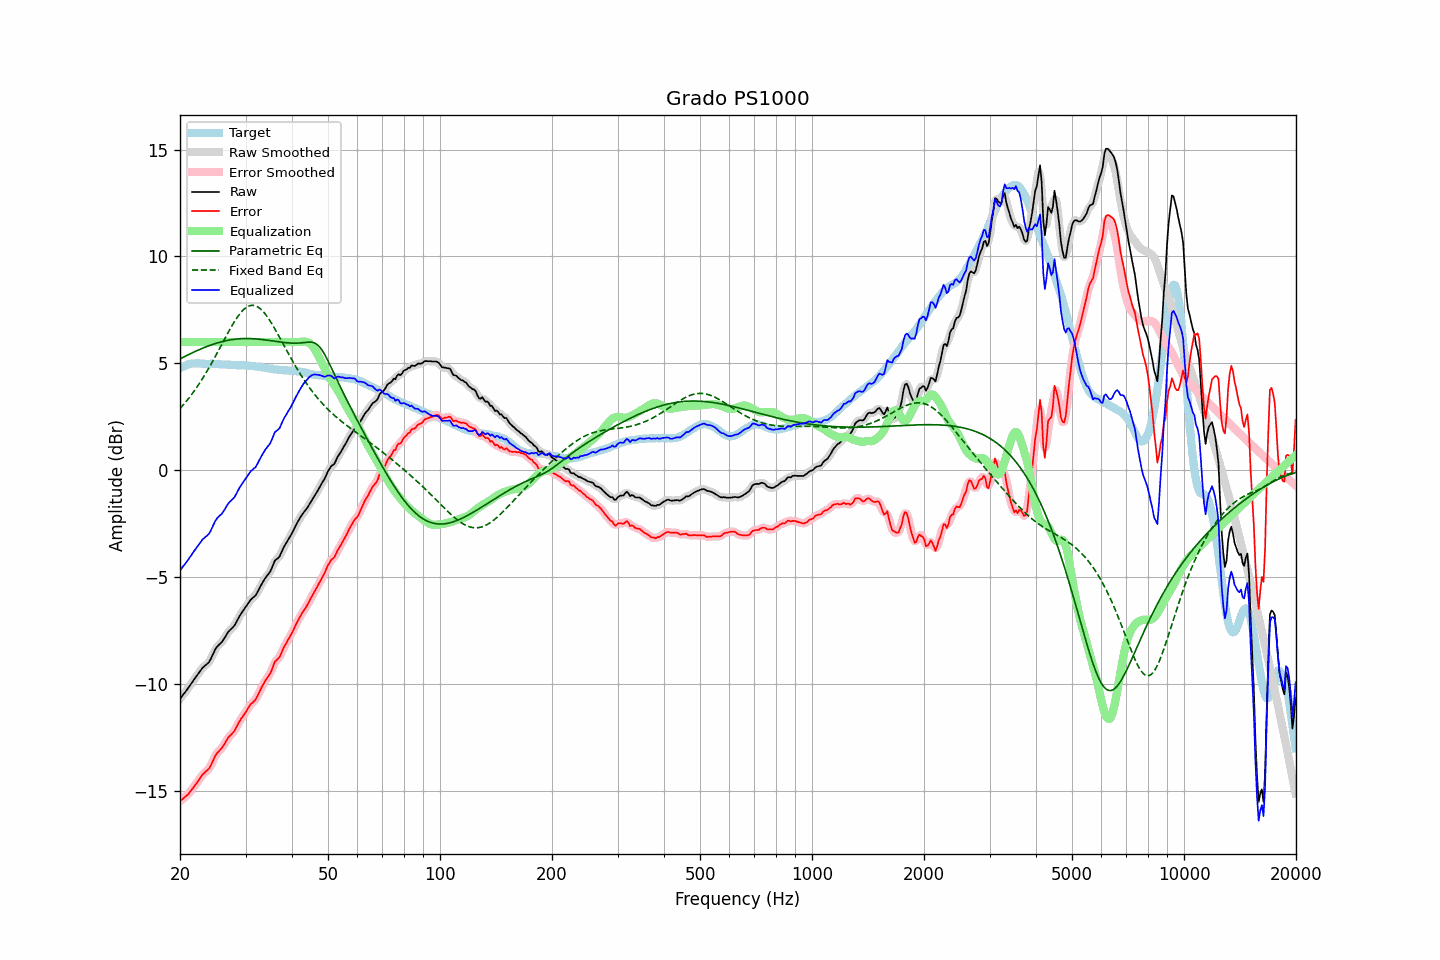

Data behind this chart, as committed beside it:
frequency, raw, error, smoothed, error_smoothed, equalization, parametric_eq, fixed_band_eq, equalized_raw, equalized_smoothed, target
20.00, -10.68, -15.46, -10.67, -15.45, 6.00, 5.21, 2.89, -4.68, -4.67, 4.78
20.20, -10.58, -15.40, -10.58, -15.40, 6.00, 5.25, 2.97, -4.58, -4.58, 4.82
20.40, -10.48, -15.34, -10.48, -15.34, 6.00, 5.29, 3.06, -4.48, -4.48, 4.86
20.61, -10.39, -15.27, -10.38, -15.27, 6.00, 5.33, 3.15, -4.39, -4.38, 4.88
20.81, -10.29, -15.21, -10.29, -15.21, 6.00, 5.37, 3.24, -4.29, -4.29, 4.92
21.02, -10.19, -15.15, -10.18, -15.13, 6.00, 5.40, 3.33, -4.19, -4.18, 4.96
21.23, -10.08, -15.05, -10.08, -15.05, 6.00, 5.44, 3.43, -4.08, -4.08, 4.97
21.44, -9.96, -14.95, -9.97, -14.95, 6.00, 5.48, 3.52, -3.96, -3.97, 4.99
21.66, -9.86, -14.86, -9.86, -14.85, 6.00, 5.51, 3.63, -3.86, -3.86, 5.00
21.87, -9.74, -14.74, -9.75, -14.75, 6.00, 5.55, 3.73, -3.74, -3.75, 5.00
22.09, -9.64, -14.65, -9.64, -14.65, 6.00, 5.58, 3.84, -3.64, -3.64, 5.01
22.31, -9.53, -14.54, -9.54, -14.55, 6.00, 5.61, 3.95, -3.53, -3.54, 5.01
22.54, -9.44, -14.45, -9.43, -14.44, 6.00, 5.65, 4.06, -3.44, -3.43, 5.01
22.76, -9.34, -14.33, -9.33, -14.33, 6.00, 5.68, 4.17, -3.34, -3.33, 5.00
22.99, -9.23, -14.21, -9.24, -14.23, 6.00, 5.71, 4.29, -3.23, -3.24, 4.99
23.22, -9.17, -14.15, -9.16, -14.15, 6.00, 5.74, 4.41, -3.17, -3.16, 4.99
23.45, -9.10, -14.07, -9.10, -14.08, 6.00, 5.77, 4.54, -3.10, -3.10, 4.98
23.69, -9.04, -14.01, -9.04, -14.02, 6.00, 5.80, 4.66, -3.04, -3.04, 4.98
23.92, -8.96, -13.94, -8.95, -13.93, 6.00, 5.83, 4.79, -2.96, -2.95, 4.98
24.16, -8.83, -13.82, -8.83, -13.81, 6.00, 5.86, 4.92, -2.83, -2.83, 4.99
24.40, -8.67, -13.66, -8.68, -13.66, 6.00, 5.88, 5.06, -2.67, -2.68, 4.98
24.65, -8.52, -13.49, -8.51, -13.49, 6.00, 5.91, 5.19, -2.52, -2.51, 4.97
24.89, -8.35, -13.33, -8.37, -13.34, 6.00, 5.93, 5.33, -2.35, -2.37, 4.97
25.14, -8.25, -13.22, -8.25, -13.22, 6.00, 5.95, 5.47, -2.25, -2.25, 4.97
25.39, -8.16, -13.14, -8.17, -13.14, 6.00, 5.98, 5.61, -2.16, -2.17, 4.97
25.65, -8.10, -13.06, -8.10, -13.06, 6.00, 6.00, 5.75, -2.10, -2.10, 4.96
25.91, -8.03, -12.98, -8.02, -12.97, 6.00, 6.02, 5.89, -2.03, -2.02, 4.95
26.16, -7.91, -12.87, -7.92, -12.87, 6.00, 6.04, 6.04, -1.91, -1.92, 4.95
26.43, -7.80, -12.75, -7.79, -12.74, 6.00, 6.05, 6.18, -1.80, -1.79, 4.95
26.69, -7.67, -12.62, -7.67, -12.61, 6.00, 6.07, 6.32, -1.67, -1.67, 4.95
26.96, -7.55, -12.49, -7.56, -12.50, 6.00, 6.08, 6.46, -1.55, -1.56, 4.94
27.23, -7.47, -12.41, -7.47, -12.41, 6.00, 6.10, 6.59, -1.47, -1.47, 4.94
27.50, -7.40, -12.33, -7.40, -12.33, 6.00, 6.11, 6.72, -1.40, -1.40, 4.94
27.77, -7.32, -12.25, -7.32, -12.25, 6.00, 6.12, 6.85, -1.32, -1.32, 4.93
28.05, -7.24, -12.16, -7.22, -12.15, 6.00, 6.13, 6.97, -1.24, -1.22, 4.93
28.33, -7.10, -12.01, -7.10, -12.02, 6.00, 6.14, 7.09, -1.10, -1.10, 4.92
28.62, -6.96, -11.87, -6.96, -11.87, 6.00, 6.15, 7.20, -0.96, -0.96, 4.91
28.90, -6.82, -11.73, -6.82, -11.74, 6.00, 6.15, 7.30, -0.82, -0.82, 4.91
29.19, -6.70, -11.61, -6.70, -11.61, 6.00, 6.16, 7.39, -0.70, -0.70, 4.91
29.48, -6.59, -11.51, -6.58, -11.50, 6.00, 6.16, 7.48, -0.59, -0.58, 4.92
29.78, -6.48, -11.39, -6.48, -11.39, 6.00, 6.16, 7.55, -0.48, -0.48, 4.91
30.08, -6.37, -11.29, -6.37, -11.28, 6.00, 6.17, 7.61, -0.37, -0.37, 4.92
30.38, -6.26, -11.16, -6.25, -11.16, 6.00, 6.17, 7.65, -0.26, -0.25, 4.90
30.68, -6.15, -11.04, -6.15, -11.04, 6.00, 6.16, 7.69, -0.15, -0.15, 4.90
30.99, -6.04, -10.92, -6.05, -10.94, 6.00, 6.16, 7.71, -0.04, -0.05, 4.89
31.30, -5.98, -10.86, -5.98, -10.86, 6.00, 6.16, 7.72, 0.02, 0.02, 4.89
31.61, -5.91, -10.79, -5.91, -10.79, 6.00, 6.15, 7.71, 0.09, 0.09, 4.88
31.93, -5.85, -10.71, -5.83, -10.69, 6.00, 6.15, 7.69, 0.15, 0.17, 4.86
32.24, -5.71, -10.57, -5.71, -10.57, 6.00, 6.14, 7.66, 0.29, 0.29, 4.85
32.57, -5.57, -10.42, -5.57, -10.42, 6.00, 6.14, 7.61, 0.43, 0.43, 4.85
32.89, -5.43, -10.26, -5.43, -10.26, 6.00, 6.13, 7.55, 0.57, 0.57, 4.84
33.22, -5.29, -10.10, -5.29, -10.11, 6.00, 6.12, 7.48, 0.71, 0.71, 4.82
33.55, -5.16, -9.98, -5.16, -9.97, 6.00, 6.11, 7.40, 0.84, 0.84, 4.82
33.89, -5.04, -9.83, -5.04, -9.84, 6.00, 6.10, 7.31, 0.96, 0.96, 4.79
34.23, -4.94, -9.73, -4.94, -9.73, 6.00, 6.09, 7.21, 1.06, 1.06, 4.79
34.57, -4.85, -9.62, -4.85, -9.62, 6.00, 6.08, 7.11, 1.15, 1.15, 4.77
34.92, -4.75, -9.51, -4.73, -9.49, 6.00, 6.07, 6.99, 1.25, 1.27, 4.76
35.27, -4.59, -9.34, -4.57, -9.32, 6.00, 6.06, 6.87, 1.41, 1.43, 4.76
35.62, -4.41, -9.14, -4.40, -9.14, 6.00, 6.05, 6.75, 1.59, 1.60, 4.73
35.97, -4.22, -8.94, -4.26, -8.99, 6.00, 6.04, 6.62, 1.78, 1.74, 4.72
... 635 more rows
